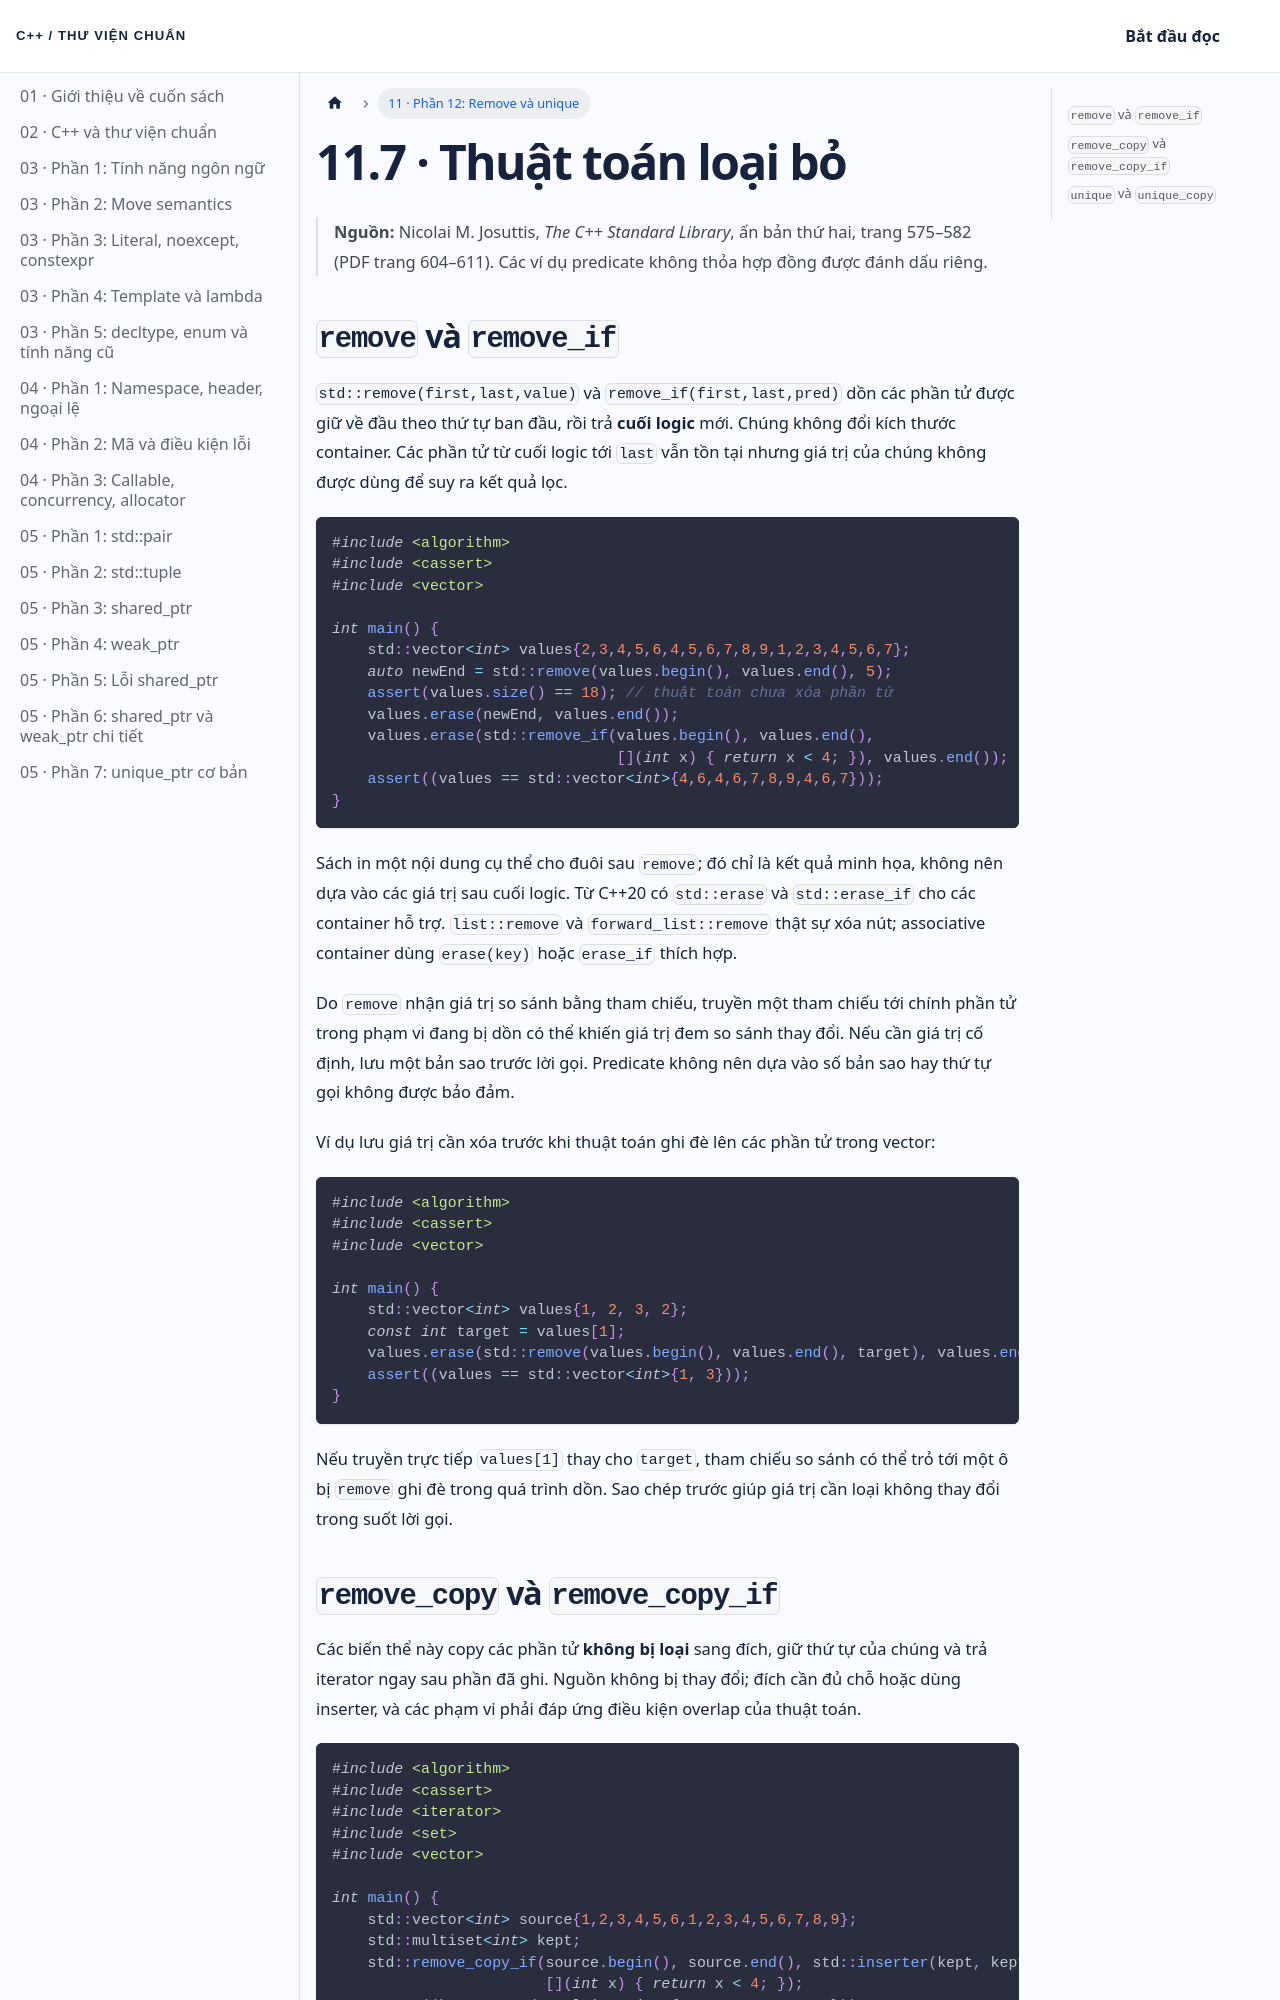

repository: NThanhPhat2K3/cpp-standard-library-vietnamese · page: docs/chuong-11-phan-12/index.html · generator: docusaurus

---
id: chuong-11-phan-12
title: 'Chương 11 · Remove và unique'
sidebar_label: '11 · Phần 12: Remove và unique'
---

# 11.7 · Thuật toán loại bỏ

> **Nguồn:** Nicolai M. Josuttis, *The C++ Standard Library*, ấn bản thứ hai, trang 575–582 (PDF trang 604–611). Các ví dụ predicate không thỏa hợp đồng được đánh dấu riêng.

## `remove` và `remove_if`

`std::remove(first,last,value)` và `remove_if(first,last,pred)` dồn các phần tử được giữ về đầu theo thứ tự ban đầu, rồi trả **cuối logic** mới. Chúng không đổi kích thước container. Các phần tử từ cuối logic tới `last` vẫn tồn tại nhưng giá trị của chúng không được dùng để suy ra kết quả lọc.

```cpp
#include <algorithm>
#include <cassert>
#include <vector>

int main() {
    std::vector<int> values{2,3,4,5,6,4,5,6,7,8,9,1,2,3,4,5,6,7};
    auto newEnd = std::remove(values.begin(), values.end(), 5);
    assert(values.size() == 18); // thuật toán chưa xóa phần tử
    values.erase(newEnd, values.end());
    values.erase(std::remove_if(values.begin(), values.end(),
                                [](int x) { return x < 4; }), values.end());
    assert((values == std::vector<int>{4,6,4,6,7,8,9,4,6,7}));
}
```

Sách in một nội dung cụ thể cho đuôi sau `remove`; đó chỉ là kết quả minh họa, không nên dựa vào các giá trị sau cuối logic. Từ C++20 có `std::erase` và `std::erase_if` cho các container hỗ trợ. `list::remove` và `forward_list::remove` thật sự xóa nút; associative container dùng `erase(key)` hoặc `erase_if` thích hợp.

Do `remove` nhận giá trị so sánh bằng tham chiếu, truyền một tham chiếu tới chính phần tử trong phạm vi đang bị dồn có thể khiến giá trị đem so sánh thay đổi. Nếu cần giá trị cố định, lưu một bản sao trước lời gọi. Predicate không nên dựa vào số bản sao hay thứ tự gọi không được bảo đảm.

Ví dụ lưu giá trị cần xóa trước khi thuật toán ghi đè lên các phần tử trong vector:

```cpp
#include <algorithm>
#include <cassert>
#include <vector>

int main() {
    std::vector<int> values{1, 2, 3, 2};
    const int target = values[1];
    values.erase(std::remove(values.begin(), values.end(), target), values.end());
    assert((values == std::vector<int>{1, 3}));
}
```

Nếu truyền trực tiếp `values[1]` thay cho `target`, tham chiếu so sánh có thể trỏ tới một ô bị `remove` ghi đè trong quá trình dồn. Sao chép trước giúp giá trị cần loại không thay đổi trong suốt lời gọi.
